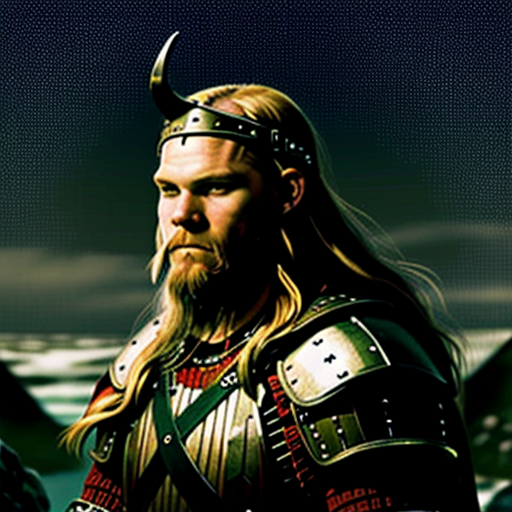
Generation parameters embedded in this image by AUTOMATIC1111 Stable Diffusion web UI or a fork of it (Forge, ...) (PNG 'parameters' text chunk):
medieval viking<lora:pytorch_lora_weights1_5V:1>
Steps: 20, Sampler: Euler a, CFG scale: 7, Seed: 3453735814, Size: 512x512, Model hash: c926abdd10, Model: 3RDEdNEWILLUSTRO_illustroV3, Version: f0.0.12-latest-157-g57ed8b6a